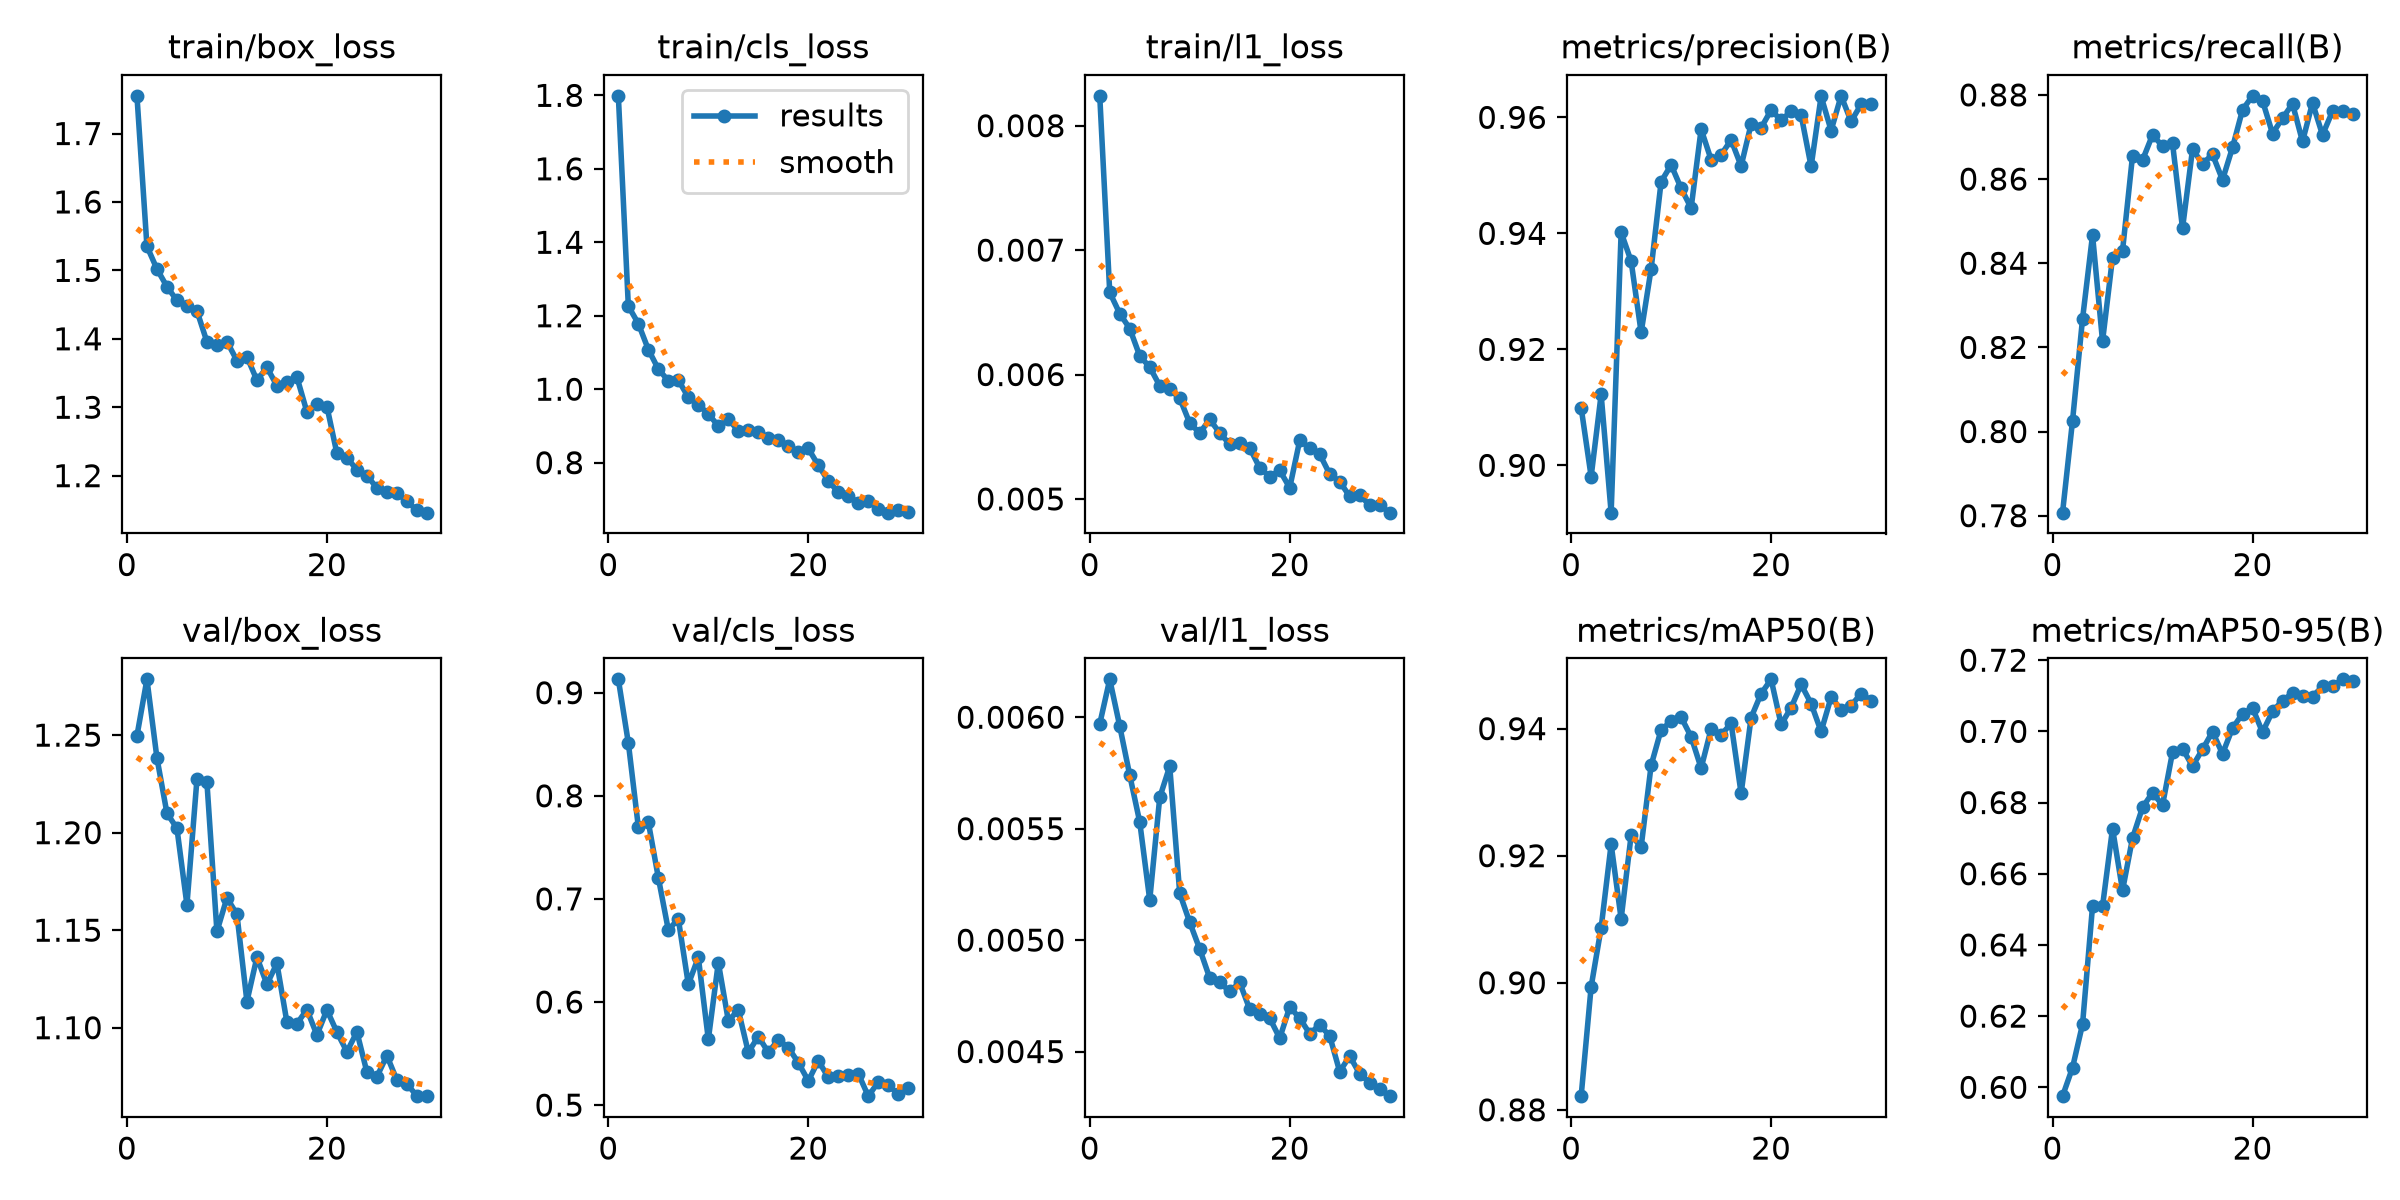

The file beside this chart, header and first rows:
epoch, time, train/box_loss, train/cls_loss, train/l1_loss, metrics/precision(B), metrics/recall(B), metrics/mAP50(B), metrics/mAP50-95(B), val/box_loss, val/cls_loss, val/l1_loss, lr/pg0, lr/pg1, lr/pg2
1, 181.5, 1.755, 1.799, 0.00824, 0.91, 0.7807, 0.8821, 0.5975, 1.25, 0.913, 0.00597, 0.0006616, 0.0006616, 0.0006616
2, 345.7, 1.535, 1.226, 0.00666, 0.8981, 0.8026, 0.8994, 0.6055, 1.279, 0.8513, 0.00617, 0.001284, 0.001284, 0.001284
3, 604.1, 1.502, 1.179, 0.00649, 0.9122, 0.8268, 0.9086, 0.6177, 1.238, 0.7698, 0.00596, 0.001863, 0.001863, 0.001863
4, 1062, 1.476, 1.108, 0.00637, 0.8918, 0.8467, 0.9218, 0.6509, 1.21, 0.7744, 0.00574, 0.001802, 0.001802, 0.001802
5, 1242, 1.456, 1.055, 0.00615, 0.9402, 0.8215, 0.9101, 0.6509, 1.202, 0.7206, 0.00553, 0.001736, 0.001736, 0.001736
6, 58.83, 1.448, 1.023, 0.00606, 0.9352, 0.8413, 0.9232, 0.6727, 1.163, 0.6698, 0.00518, 0.00167, 0.00167, 0.00167
7, 88.42, 1.441, 1.025, 0.00591, 0.9229, 0.843, 0.9214, 0.6553, 1.227, 0.6805, 0.00564, 0.001604, 0.001604, 0.001604
8, 116.8, 1.396, 0.9778, 0.00588, 0.9339, 0.8655, 0.9342, 0.67, 1.226, 0.6172, 0.00578, 0.001538, 0.001538, 0.001538
9, 144.6, 1.391, 0.9582, 0.00581, 0.9489, 0.8645, 0.9398, 0.6786, 1.149, 0.6432, 0.00521, 0.001472, 0.001472, 0.001472
10, 172.5, 1.396, 0.9326, 0.00561, 0.9518, 0.8705, 0.9411, 0.6828, 1.167, 0.5637, 0.00508, 0.001406, 0.001406, 0.001406
11, 200.5, 1.368, 0.9001, 0.00553, 0.9478, 0.8678, 0.9418, 0.6793, 1.158, 0.6383, 0.00496, 0.00134, 0.00134, 0.00134
12, 229.1, 1.374, 0.9176, 0.00564, 0.9444, 0.8685, 0.9387, 0.6942, 1.113, 0.5819, 0.00483, 0.001274, 0.001274, 0.001274
13, 257.1, 1.339, 0.8873, 0.00553, 0.958, 0.8483, 0.9338, 0.6951, 1.136, 0.5921, 0.00481, 0.001208, 0.001208, 0.001208
14, 285.2, 1.358, 0.8903, 0.00544, 0.9527, 0.8671, 0.9399, 0.6902, 1.122, 0.5512, 0.00477, 0.001142, 0.001142, 0.001142
15, 313.2, 1.331, 0.8824, 0.00545, 0.9536, 0.8636, 0.939, 0.6949, 1.133, 0.5665, 0.00481, 0.001076, 0.001076, 0.001076
16, 341.2, 1.337, 0.8679, 0.00541, 0.9561, 0.8659, 0.9408, 0.6999, 1.103, 0.5512, 0.00469, 0.00101, 0.00101, 0.00101
17, 369.3, 1.344, 0.8619, 0.00525, 0.9516, 0.8598, 0.9298, 0.6937, 1.102, 0.5634, 0.00467, 0.000944, 0.000944, 0.000944
18, 397.5, 1.293, 0.8457, 0.00518, 0.9588, 0.8675, 0.9417, 0.7009, 1.109, 0.5557, 0.00465, 0.000878, 0.000878, 0.000878
19, 425.7, 1.305, 0.8288, 0.00523, 0.9582, 0.8764, 0.9455, 0.7049, 1.096, 0.5412, 0.00456, 0.000812, 0.000812, 0.000812
20, 454, 1.301, 0.8386, 0.00509, 0.9613, 0.8798, 0.9478, 0.7066, 1.109, 0.5235, 0.0047, 0.000746, 0.000746, 0.000746
21, 491.5, 1.232, 0.7928, 0.00547, 0.9595, 0.8786, 0.9407, 0.6998, 1.098, 0.543, 0.00465, 0.00068, 0.00068, 0.00068
22, 518.9, 1.226, 0.7503, 0.00541, 0.9611, 0.8708, 0.9433, 0.7056, 1.088, 0.5269, 0.00458, 0.000614, 0.000614, 0.000614
23, 546.2, 1.209, 0.7197, 0.00536, 0.9604, 0.8745, 0.947, 0.7087, 1.098, 0.5278, 0.00462, 0.000548, 0.000548, 0.000548
24, 573.8, 1.2, 0.7099, 0.0052, 0.9515, 0.8779, 0.9439, 0.7107, 1.077, 0.5295, 0.00457, 0.000482, 0.000482, 0.000482
25, 601.4, 1.182, 0.6911, 0.00514, 0.9636, 0.8689, 0.9395, 0.7099, 1.075, 0.5304, 0.00441, 0.000416, 0.000416, 0.000416
26, 628.6, 1.176, 0.6967, 0.00502, 0.9577, 0.8781, 0.9449, 0.7097, 1.086, 0.5087, 0.00448, 0.00035, 0.00035, 0.00035
27, 656.1, 1.174, 0.6731, 0.00503, 0.9637, 0.8705, 0.943, 0.7127, 1.073, 0.5224, 0.0044, 0.000284, 0.000284, 0.000284
28, 683.6, 1.163, 0.6639, 0.00495, 0.9593, 0.8761, 0.9436, 0.7127, 1.071, 0.519, 0.00436, 0.000218, 0.000218, 0.000218
29, 711.1, 1.149, 0.6716, 0.00495, 0.9622, 0.8761, 0.9455, 0.7146, 1.065, 0.5109, 0.00433, 0.000152, 0.000152, 0.000152
30, 738.6, 1.146, 0.6665, 0.00489, 0.9624, 0.8755, 0.9444, 0.7142, 1.065, 0.5167, 0.0043, 8.6e-05, 8.6e-05, 8.6e-05
